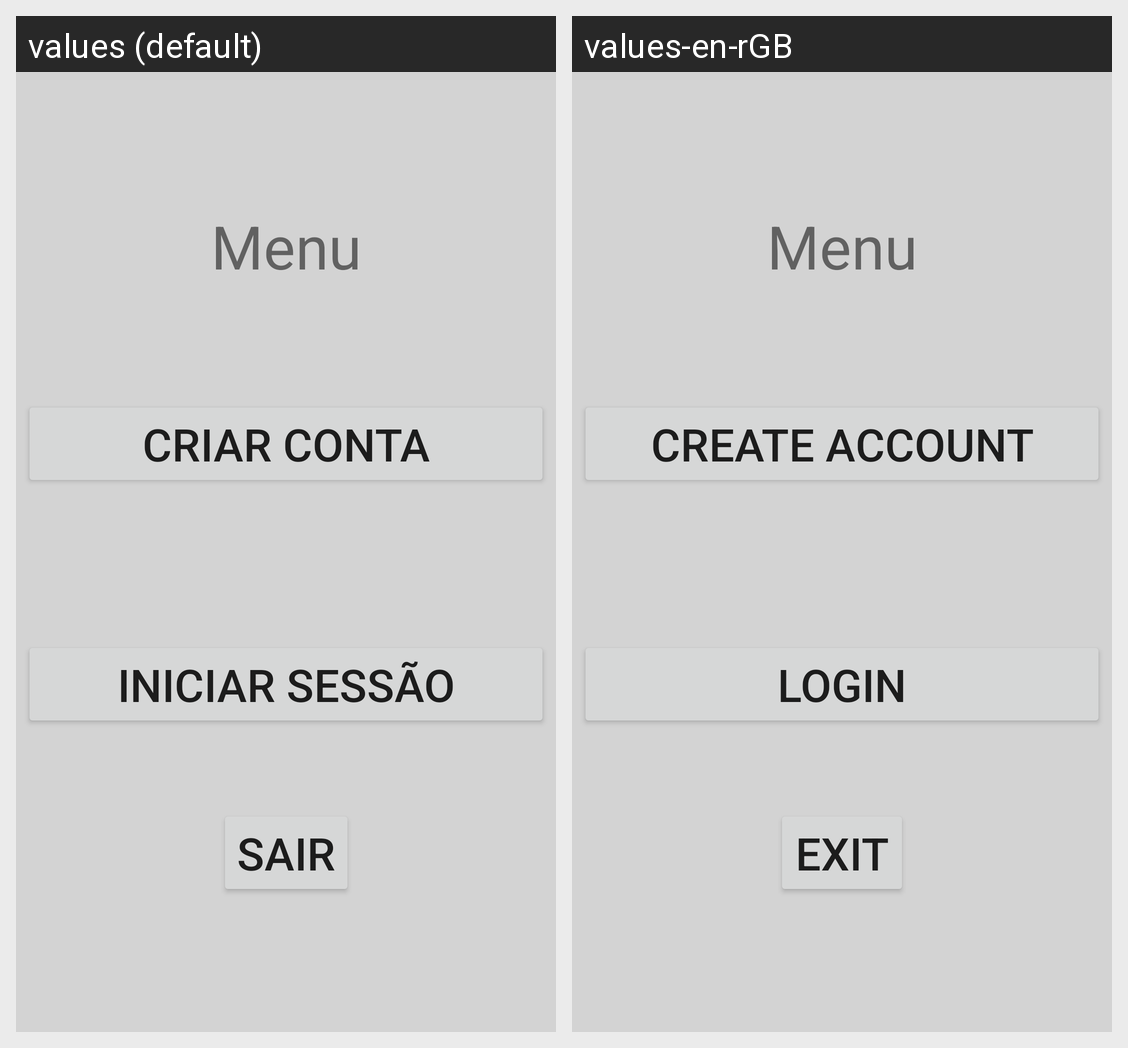

The same Android screen rendered under two of its app's locales, left to right. List the strings drawn on it with the default value and each locale's translation.
Android screen res/layout/activity_menu.xml rendered under 2 locales, left to right: values (default), values-en-rGB. Device: Nexus 5 (rendered at 1080×1920; each locale shown at half size, 540×960, under a caption strip naming it); theme Theme.HortaDoVizinho.
Strings drawn on this screen, with the default value and each locale's value (text and hints the layout hard-codes, and strings that could not be matched under every locale, appear in the picture but are not listed):

criar_conta
  values: Criar Conta
  values-en-rGB: Create Account

fazer_login
  values: Iniciar Sessão
  values-en-rGB: Login

sair
  values: Sair
  values-en-rGB: Exit
